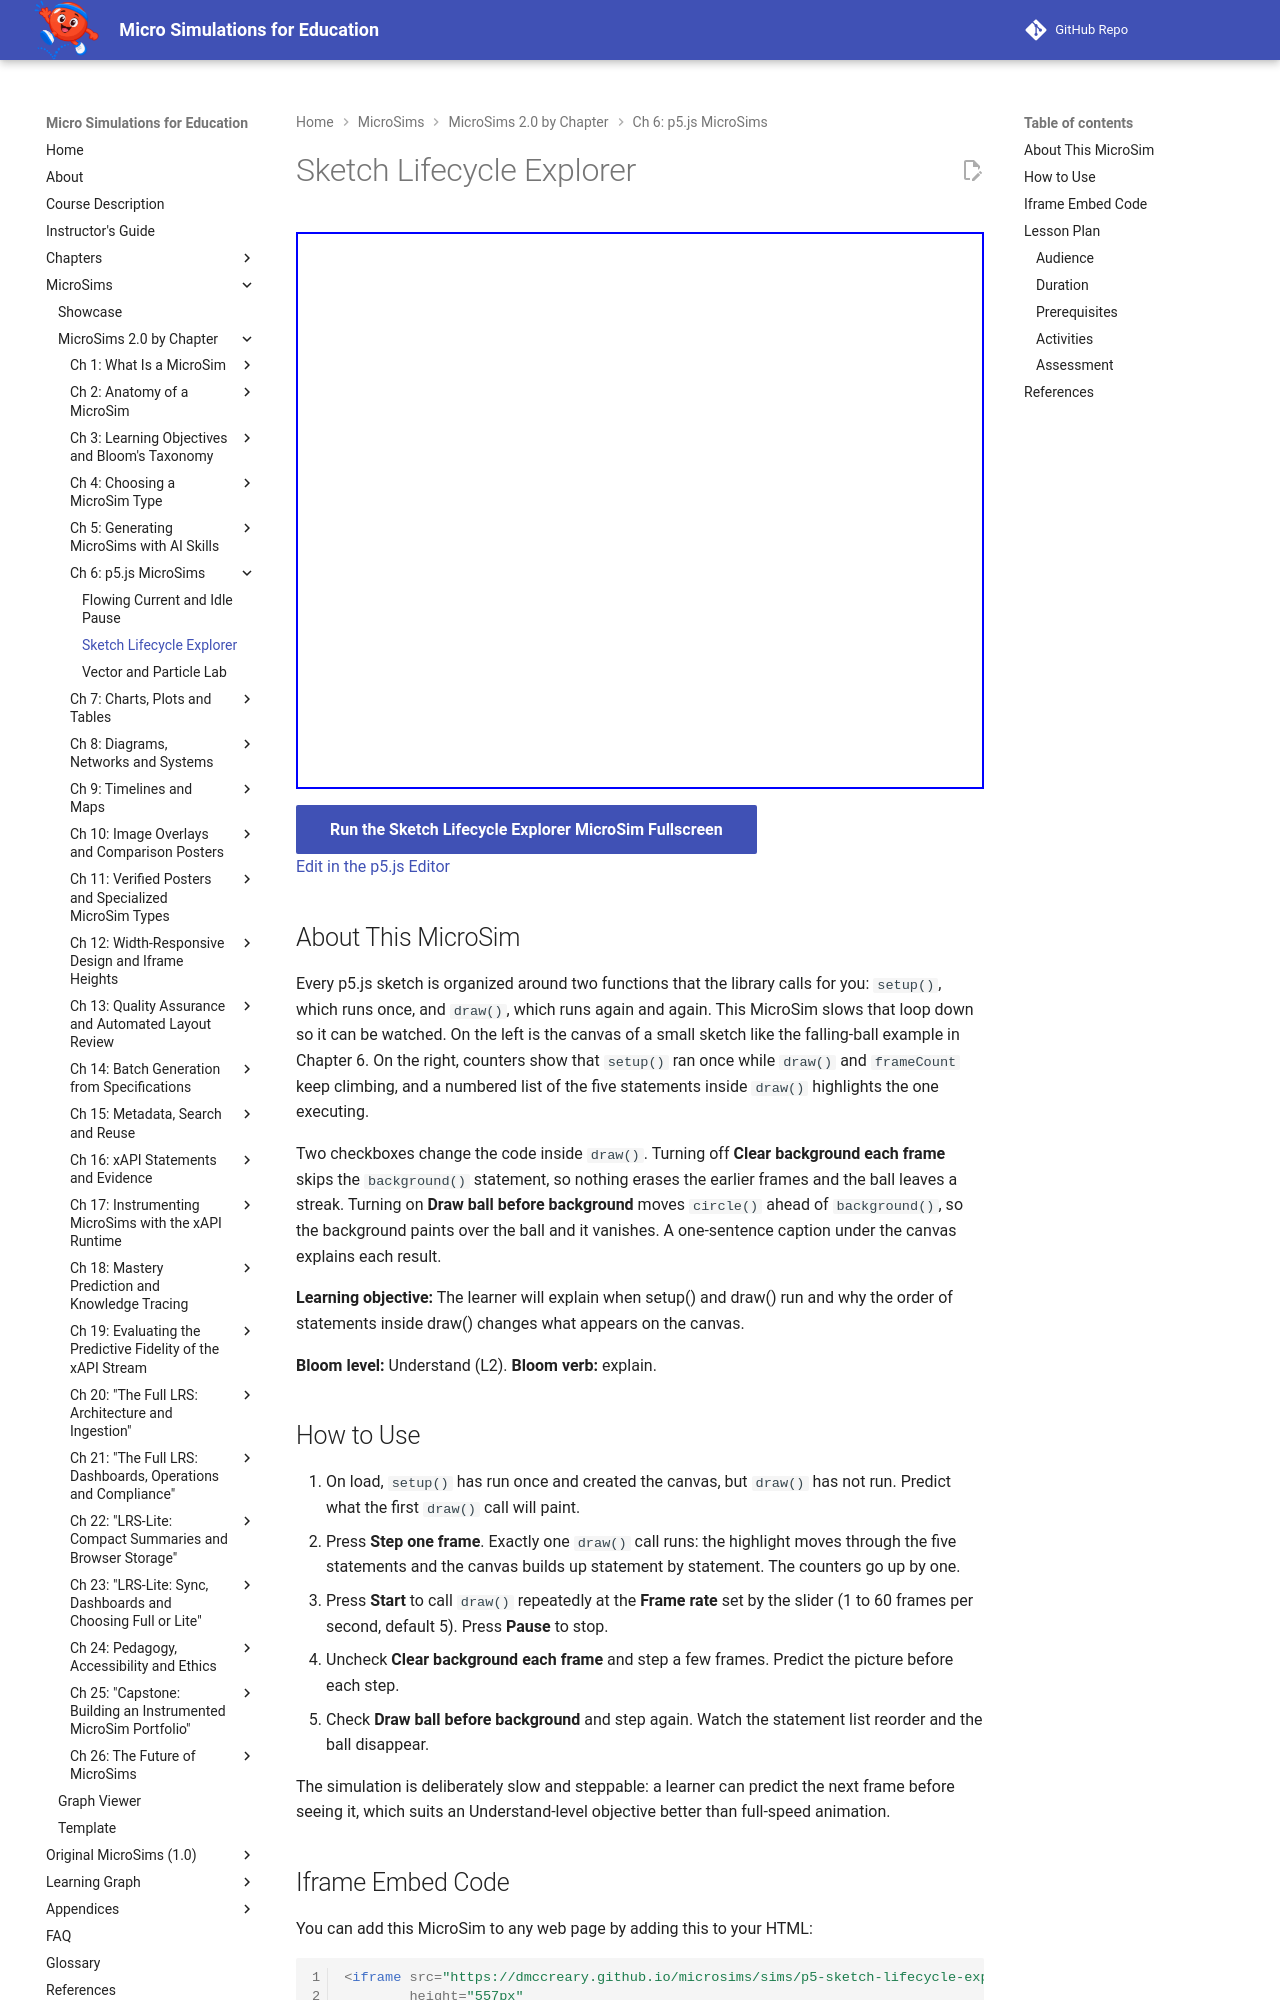

repository: dmccreary/microsims · page: sims/p5-sketch-lifecycle-explorer/index.html · generator: mkdocs

---
title: Sketch Lifecycle Explorer
description: Step a p5.js sketch one draw() call at a time, watch setup() and draw() counters and the executing statement, and see why statement order inside draw() changes the canvas.
image: /sims/p5-sketch-lifecycle-explorer/p5-sketch-lifecycle-explorer.png
og:image: /sims/p5-sketch-lifecycle-explorer/p5-sketch-lifecycle-explorer.png
twitter:image: /sims/p5-sketch-lifecycle-explorer/p5-sketch-lifecycle-explorer.png
social:
   cards: false
quality_score: 100
---

# Sketch Lifecycle Explorer

<iframe src="main.html" height="557px" width="100%" scrolling="no"></iframe>

[Run the Sketch Lifecycle Explorer MicroSim Fullscreen](./main.html){ .md-button .md-button--primary }
<br/>
[Edit in the p5.js Editor](https://editor.p5js.org/)

## About This MicroSim

Every p5.js sketch is organized around two functions that the library calls for you: `setup()`, which runs once, and `draw()`, which runs again and again. This MicroSim slows that loop down so it can be watched. On the left is the canvas of a small sketch like the falling-ball example in Chapter 6. On the right, counters show that `setup()` ran once while `draw()` and `frameCount` keep climbing, and a numbered list of the five statements inside `draw()` highlights the one executing.

Two checkboxes change the code inside `draw()`. Turning off **Clear background each frame** skips the `background()` statement, so nothing erases the earlier frames and the ball leaves a streak. Turning on **Draw ball before background** moves `circle()` ahead of `background()`, so the background paints over the ball and it vanishes. A one-sentence caption under the canvas explains each result.

**Learning objective:** The learner will explain when setup() and draw() run and why the order of statements inside draw() changes what appears on the canvas.

**Bloom level:** Understand (L2). **Bloom verb:** explain.

## How to Use

1. On load, `setup()` has run once and created the canvas, but `draw()` has not run. Predict what the first `draw()` call will paint.
2. Press **Step one frame**. Exactly one `draw()` call runs: the highlight moves through the five statements and the canvas builds up statement by statement. The counters go up by one.
3. Press **Start** to call `draw()` repeatedly at the **Frame rate** set by the slider (1 to 60 frames per second, default 5). Press **Pause** to stop.
4. Uncheck **Clear background each frame** and step a few frames. Predict the picture before each step.
5. Check **Draw ball before background** and step again. Watch the statement list reorder and the ball disappear.

The simulation is deliberately slow and steppable: a learner can predict the next frame before seeing it, which suits an Understand-level objective better than full-speed animation.
